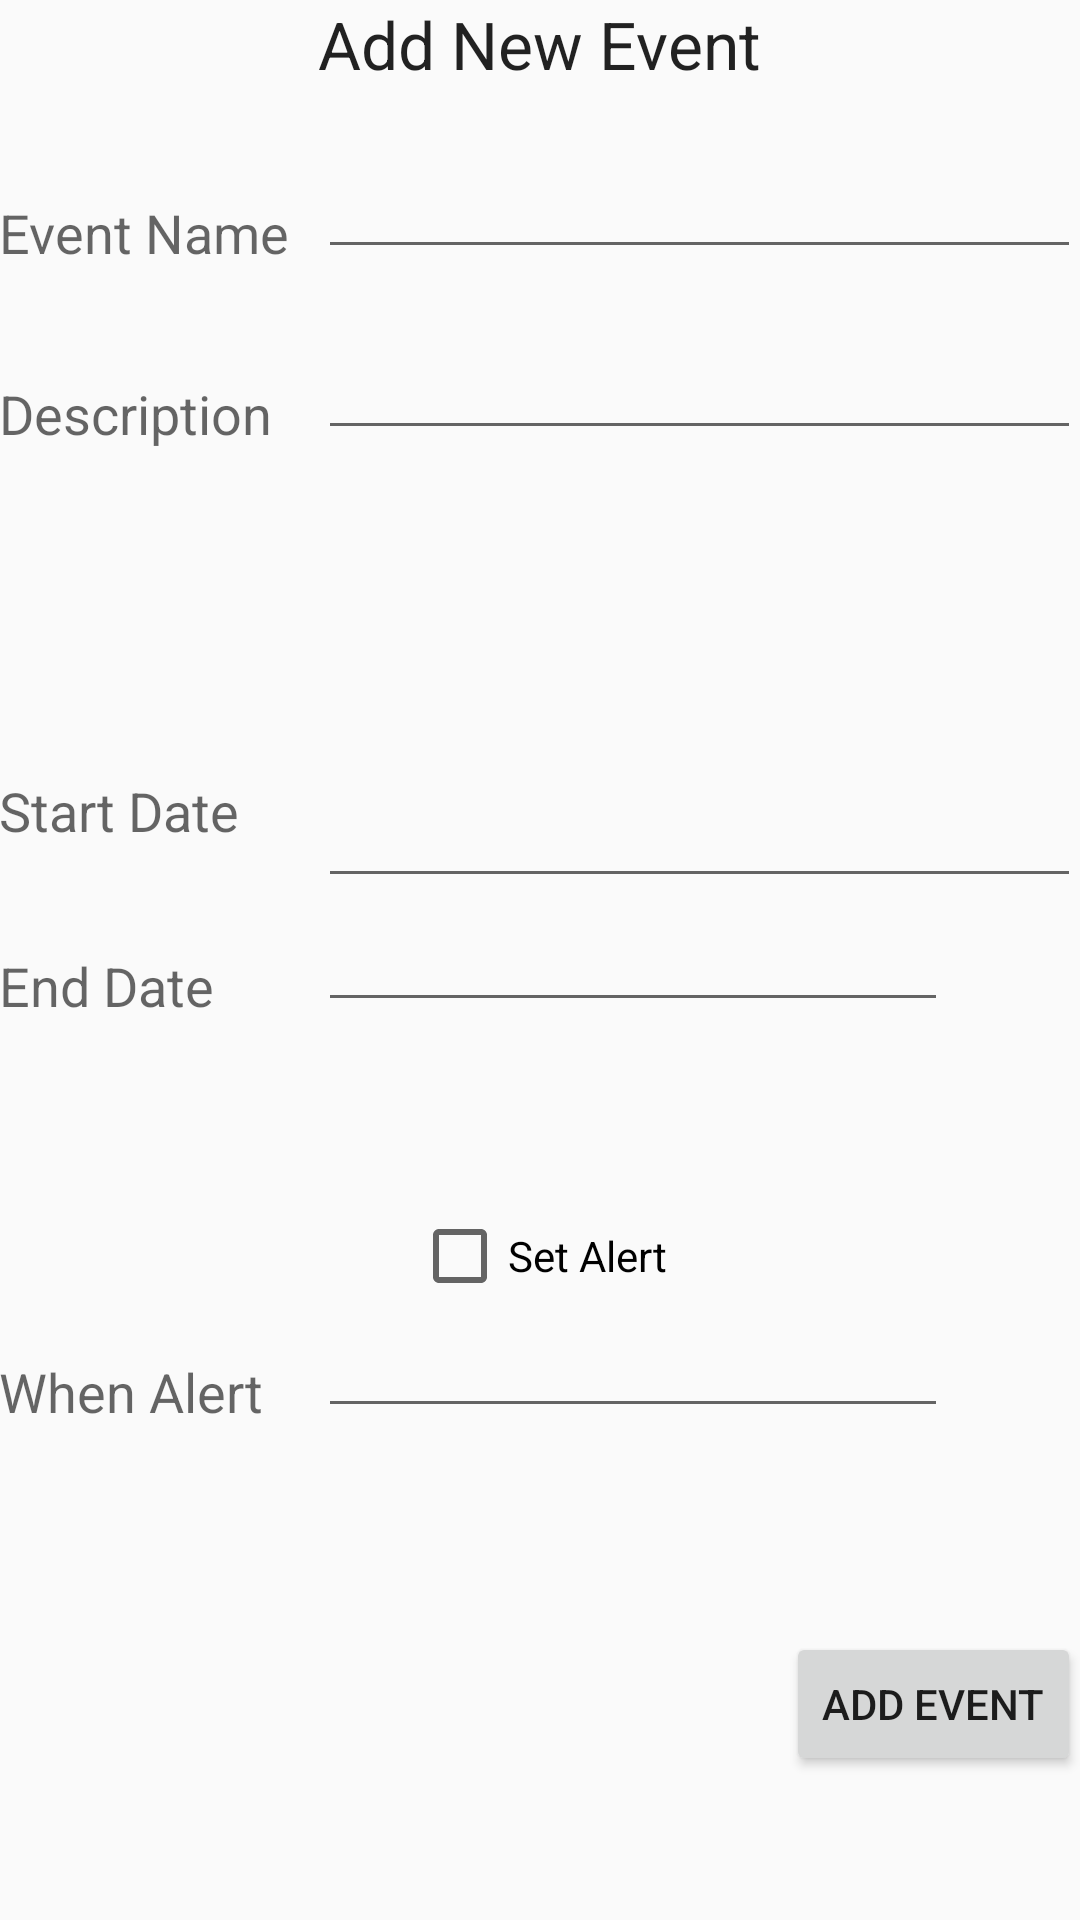

This screen was rendered from an Android layout file. Write that file and the resources it references.
<!-- AndroidManifest.xml: application theme AppTheme -->
<!-- res/layout/content_add_event.xml -->
<?xml version="1.0" encoding="utf-8"?>
<RelativeLayout xmlns:android="http://schemas.android.com/apk/res/android"
    xmlns:app="http://schemas.android.com/apk/res-auto"
    xmlns:tools="http://schemas.android.com/tools"
    android:layout_width="match_parent"
    android:layout_height="match_parent"
    android:paddingBottom="@dimen/activity_vertical_margin"
    android:paddingLeft="@dimen/activity_horizontal_margin"
    android:paddingRight="@dimen/activity_horizontal_margin"
    android:paddingTop="@dimen/activity_vertical_margin"
    app:layout_behavior="@string/appbar_scrolling_view_behavior"
    tools:context="com.example.koma.straxcalendar.AddEventActivity"
    tools:showIn="@layout/activity_add_event">

    <TextView
        android:layout_width="wrap_content"
        android:layout_height="wrap_content"
        android:textAppearance="?android:attr/textAppearanceLarge"
        android:text="Add New Event"
        android:id="@+id/textView"
        android:layout_alignParentTop="true"
        android:layout_centerHorizontal="true" />

    <TextView
        android:layout_width="wrap_content"
        android:layout_height="wrap_content"
        android:textAppearance="?android:attr/textAppearanceMedium"
        android:text="Event Name"
        android:id="@+id/textView6"
        android:layout_marginTop="36dp"
        android:layout_below="@+id/textView"
        android:layout_alignParentLeft="true"
        android:layout_alignParentStart="true" />

    <EditText
        android:layout_width="wrap_content"
        android:layout_height="wrap_content"
        android:id="@+id/name"
        android:layout_alignRight="@+id/descr"
        android:layout_alignEnd="@+id/descr"
        android:inputType="text"
        android:layout_alignBottom="@+id/textView6"
        android:layout_alignLeft="@+id/descr"
        android:layout_alignStart="@+id/descr" />

    <TextView
        android:layout_width="wrap_content"
        android:layout_height="wrap_content"
        android:textAppearance="?android:attr/textAppearanceMedium"
        android:text="Description"
        android:id="@+id/textView7"
        android:layout_marginTop="36dp"
        android:layout_below="@+id/textView6"
        android:layout_alignParentLeft="true"
        android:layout_alignParentStart="true" />

    <EditText
        android:layout_width="wrap_content"
        android:layout_height="wrap_content"
        android:id="@+id/descr"
        android:inputType="text"
        android:layout_alignBottom="@+id/textView7"
        android:layout_alignRight="@+id/add"
        android:layout_alignEnd="@+id/add"
        android:layout_alignLeft="@+id/textView"
        android:layout_alignStart="@+id/textView" />

    <Button
        android:layout_width="wrap_content"
        android:layout_height="wrap_content"
        android:text="Add Event"
        android:id="@+id/add"
        android:layout_alignParentBottom="true"
        android:layout_alignParentRight="true"
        android:layout_alignParentEnd="true"
        android:layout_marginBottom="48dp"
        android:clickable="true"
        android:onClick="addNewEvent" />

    <TextView
        android:layout_width="wrap_content"
        android:layout_height="wrap_content"
        android:textAppearance="?android:attr/textAppearanceMedium"
        android:text="Start Date"
        android:id="@+id/textView8"
        android:layout_alignTop="@+id/strtdate"
        android:layout_alignParentLeft="true"
        android:layout_alignParentStart="true" />

    <TextView
        android:layout_width="wrap_content"
        android:layout_height="wrap_content"
        android:textAppearance="?android:attr/textAppearanceMedium"
        android:text="End Date"
        android:id="@+id/textView9"
        android:layout_alignBottom="@+id/enddate"
        android:layout_alignParentLeft="true"
        android:layout_alignParentStart="true" />

    <EditText
        android:layout_width="wrap_content"
        android:layout_height="wrap_content"
        android:inputType="datetime"
        android:ems="10"
        android:id="@+id/strtdate"
        android:layout_above="@+id/enddate"
        android:layout_alignParentRight="true"
        android:layout_alignParentEnd="true"
        android:layout_alignLeft="@+id/descr"
        android:layout_alignStart="@+id/descr" />

    <EditText
        android:layout_width="wrap_content"
        android:layout_height="wrap_content"
        android:inputType="datetime"
        android:ems="10"
        android:id="@+id/enddate"
        android:layout_centerVertical="true"
        android:layout_alignLeft="@+id/whenalert"
        android:layout_alignStart="@+id/whenalert" />

    <CheckBox
        android:layout_width="wrap_content"
        android:layout_height="wrap_content"
        android:text="Set Alert"
        android:id="@+id/alert"
        android:checked="false"
        android:onClick="onAlertClicked"
        android:layout_above="@+id/whenalert"
        android:layout_centerHorizontal="true" />

    <TextView
        android:layout_width="wrap_content"
        android:layout_height="wrap_content"
        android:textAppearance="?android:attr/textAppearanceMedium"
        android:text="When Alert"
        android:id="@+id/textView10"
        android:layout_above="@+id/add"
        android:layout_alignParentLeft="true"
        android:layout_alignParentStart="true"
        android:layout_marginBottom="68dp" />

    <EditText
        android:layout_width="wrap_content"
        android:layout_height="wrap_content"
        android:inputType="datetime"
        android:ems="10"
        android:id="@+id/whenalert"
        android:layout_alignBottom="@+id/textView10"
        android:layout_alignLeft="@+id/strtdate"
        android:layout_alignStart="@+id/strtdate" />

</RelativeLayout>
<!-- res/layout/activity_add_event.xml (included above) -->
<?xml version="1.0" encoding="utf-8"?>
<android.support.design.widget.CoordinatorLayout xmlns:android="http://schemas.android.com/apk/res/android"
    xmlns:app="http://schemas.android.com/apk/res-auto"
    xmlns:tools="http://schemas.android.com/tools"
    android:layout_width="match_parent"
    android:layout_height="match_parent"
    android:fitsSystemWindows="true"
    tools:context="com.example.koma.straxcalendar.AddEventActivity">

    <android.support.design.widget.AppBarLayout
        android:layout_width="match_parent"
        android:layout_height="wrap_content"
        android:theme="@style/AppTheme.AppBarOverlay">

        <android.support.v7.widget.Toolbar
            android:id="@+id/toolbar"
            android:layout_width="match_parent"
            android:layout_height="?attr/actionBarSize"
            android:background="?attr/colorPrimary"
            app:popupTheme="@style/AppTheme.PopupOverlay" />

    </android.support.design.widget.AppBarLayout>

    <include layout="@layout/content_add_event" />

</android.support.design.widget.CoordinatorLayout>
<!-- resources referenced by this layout -->
<resources>
  <style name="AppTheme.AppBarOverlay" parent="ThemeOverlay.AppCompat.Dark.ActionBar" />
  <style name="AppTheme.PopupOverlay" parent="ThemeOverlay.AppCompat.Light" />
  <style name="AppTheme" parent="Theme.AppCompat.Light.DarkActionBar">
          
      </style>
</resources>
